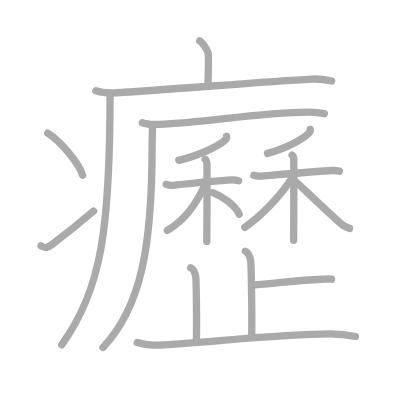
t = 0.00 s
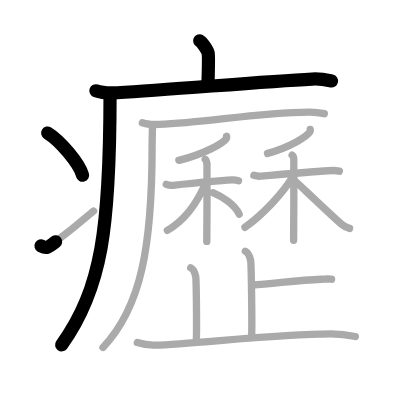
t = 4.25 s
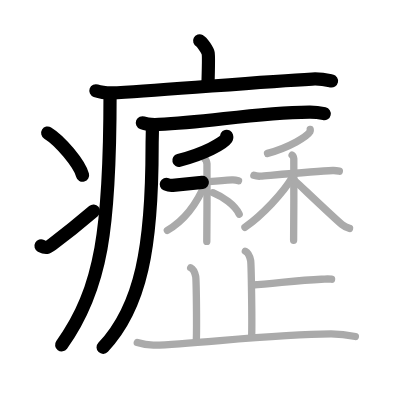
t = 8.50 s
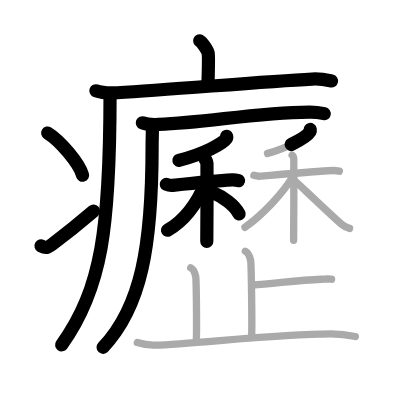
t = 12.50 s
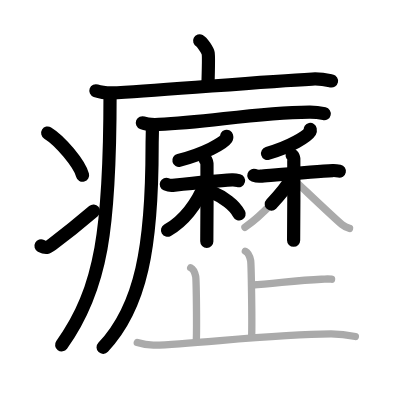
t = 15.50 s
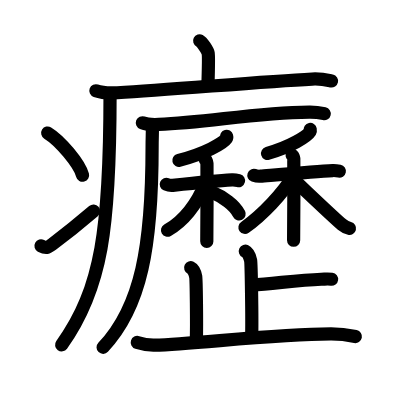
t = 21.00 s

The animated SVG that drew these frames (rendered in a browser with its animation timeline set to each time). Animation: 21 SMIL elements (animate=21); one cycle of 21.00 s.

<?xml version="1.0" standalone="no"?>
<!DOCTYPE svg PUBLIC "-//W3C//DTD SVG 1.1//EN"   "http://www.w3.org/Graphics/SVG/1.1/DTD/svg11.dtd">
<svg width="400px" height="400px"  version="1.1" xmlns="http://www.w3.org/2000/svg">
  <defs>
    <marker id="Triangle" viewBox="0 0 10 10" refX="0" refY="5" markerUnits="strokeWidth" markerWidth="3" style="stroke-opacity:0%;fill:#aaaaaa;" markerHeight="2" orient="auto">
      <path d="M 0 0 L 10 5 L 0 10 z" />
    </marker>
    
    <marker id="Arrow" viewBox="0 0 10 10" refX="5" refY="5" markerUnits="strokeWidth" markerWidth="1.8" style="stroke-opacity:0%;fill:#770000;" markerHeight="2" orient="auto">
      <path d="M 0 4 L 6 4 L 4 1 L 10 5 L 4 9 L 6 6 L 0 6 z" />
        <circle cx="5" cy="5" r="5" />
      </marker>
    
    <marker id="TriangleRed" viewBox="0 0 10 10" refX="0" refY="5" markerUnits="strokeWidth" markerWidth="3" style="stroke-opacity:0%;fill:#CC0000;" markerHeight="2" orient="auto">
      <path d="M 0 0 L 10 5 L 0 10 z" />
    </marker>
    
    <marker id="ArrowRed" viewBox="0 0 10 10" refX="5" refY="5" markerUnits="strokeWidth" markerWidth="1.8" style="stroke-opacity:0%;fill:#CC0000;" markerHeight="2" orient="auto">
      <path d="M 0 4 L 6 4 L 4 1 L 10 5 L 4 9 L 6 6 L 0 6 z" />
        <circle cx="5" cy="5" r="5" />
      </marker>
    
  </defs>
  
  <path style="fill:#ffffff; fill-opacity:100%; fill-rule:evenodd; stroke-width:0;" d="M 0 0 L 400px 0 L 400px 400px L 0 400px L 0 0" />

  <g transform="scale(3.6697247706422 3.6697247706422)">
<path style="fill:none; fill-opacity:0%; fill-rule:evenodd; stroke:#aaaaaa; stroke-opacity:100%; stroke-width: 1.5pt; stroke-linejoin:round; stroke-linecap:round;" d="M54.41 11.13c0.7 0.36 2.18 2.66 2.32 3.37c0.14 0.71 0.07 4.3-0.07 8.74"></path>
<path style="fill:none; fill-opacity:0%; fill-rule:evenodd; stroke:#aaaaaa; stroke-opacity:100%; stroke-width: 1.5pt; stroke-linejoin:round; stroke-linecap:round;" d="M26.13 24.73c1.52 0.54 4.3 0.63 5.82 0.54c15.8-0.91 39.05-3.02 53.11-3.73c2.53-0.13 4.05 0.26 5.31 0.53"></path>
<path style="fill:none; fill-opacity:0%; fill-rule:evenodd; stroke:#aaaaaa; stroke-opacity:100%; stroke-width: 1.5pt; stroke-linejoin:round; stroke-linecap:round;" d="M29.99 25.5c0 36.55-2.24 53.25-13.19 68.47"></path>
<path style="fill:none; fill-opacity:0%; fill-rule:evenodd; stroke:#aaaaaa; stroke-opacity:100%; stroke-width: 1.5pt; stroke-linejoin:round; stroke-linecap:round;" d="M13 36.25c3.35 2.03 8.66 8.34 9.5 11.5"></path>
<path style="fill:none; fill-opacity:0%; fill-rule:evenodd; stroke:#aaaaaa; stroke-opacity:100%; stroke-width: 1.5pt; stroke-linejoin:round; stroke-linecap:round;" d="M11.17 67c1.36 0.74 1.79 0.53 2.99-0.37c4.86-3.65 7.66-5.97 11.34-9.12"></path>
<path style="fill:none; fill-opacity:0%; fill-rule:evenodd; stroke:#aaaaaa; stroke-opacity:100%; stroke-width: 1.5pt; stroke-linejoin:round; stroke-linecap:round;" d="M38.8 33.45c1.16 0.45 3.3 0.5 4.46 0.45c13.49-0.52 25.86-3.18 41.04-3.36c1.94-0.02 3.1 0.22 4.07 0.44"></path>
<path style="fill:none; fill-opacity:0%; fill-rule:evenodd; stroke:#aaaaaa; stroke-opacity:100%; stroke-width: 1.5pt; stroke-linejoin:round; stroke-linecap:round;" d="M41.53 34.02c0.04 1.44-0.08 3.71-0.08 5.78c0 27.38-2.98 43.86-13.39 54.88"></path>
<path style="fill:none; fill-opacity:0%; fill-rule:evenodd; stroke:#aaaaaa; stroke-opacity:100%; stroke-width: 1.5pt; stroke-linejoin:round; stroke-linecap:round;" d="M61.75 37.14c0.04 0.15 0.08 0.4-0.07 0.62c-0.89 1.31-5.98 4.18-12.94 5.94"></path>
<path style="fill:none; fill-opacity:0%; fill-rule:evenodd; stroke:#aaaaaa; stroke-opacity:100%; stroke-width: 1.5pt; stroke-linejoin:round; stroke-linecap:round;" d="M45.31 50.22c0.23 0.1 1.14 0.35 1.75 0.29c2.74-0.29 11.55-1.22 16.19-1.48c0.61-0.03 1.37 0.11 1.75 0.21"></path>
<path style="fill:none; fill-opacity:0%; fill-rule:evenodd; stroke:#aaaaaa; stroke-opacity:100%; stroke-width: 1.5pt; stroke-linejoin:round; stroke-linecap:round;" d="M55.91 43.4c0.27 0.19 0.43 0.86 0.49 1.25c0.05 0.38 0 18.75-0.05 21.14"></path>
<path style="fill:none; fill-opacity:0%; fill-rule:evenodd; stroke:#aaaaaa; stroke-opacity:100%; stroke-width: 1.5pt; stroke-linejoin:round; stroke-linecap:round;" d="M56.12 49.64C54 54.75 50.65 59.89 45.6 62.77"></path>
<path style="fill:none; fill-opacity:0%; fill-rule:evenodd; stroke:#aaaaaa; stroke-opacity:100%; stroke-width: 1.5pt; stroke-linejoin:round; stroke-linecap:round;" d="M58.01 52.51c2.75 1.14 5.91 3.29 7.17 5.83"></path>
<path style="fill:none; fill-opacity:0%; fill-rule:evenodd; stroke:#aaaaaa; stroke-opacity:100%; stroke-width: 1.5pt; stroke-linejoin:round; stroke-linecap:round;" d="M84.54 35.27c0.03 0.15 0.07 0.4-0.06 0.62c-0.79 1.3-5.35 4.16-11.58 5.91"></path>
<path style="fill:none; fill-opacity:0%; fill-rule:evenodd; stroke:#aaaaaa; stroke-opacity:100%; stroke-width: 1.5pt; stroke-linejoin:round; stroke-linecap:round;" d="M69.18 47.78c0.23 0.08 1.17 0.28 1.8 0.23c2.81-0.23 14.93-1.33 19.69-1.54c0.62-0.03 1.41 0.09 1.8 0.17"></path>
<path style="fill:none; fill-opacity:0%; fill-rule:evenodd; stroke:#aaaaaa; stroke-opacity:100%; stroke-width: 1.5pt; stroke-linejoin:round; stroke-linecap:round;" d="M79.6 42.27c0.25 0.15 0.41 0.69 0.46 1c0.05 0.31 0 20.28-0.05 22.21"></path>
<path style="fill:none; fill-opacity:0%; fill-rule:evenodd; stroke:#aaaaaa; stroke-opacity:100%; stroke-width: 1.5pt; stroke-linejoin:round; stroke-linecap:round;" d="M79.82 48.08c-2.65 4.55-8.39 10.57-13.07 13.87"></path>
<path style="fill:none; fill-opacity:0%; fill-rule:evenodd; stroke:#aaaaaa; stroke-opacity:100%; stroke-width: 1.5pt; stroke-linejoin:round; stroke-linecap:round;" d="M80.39 49.3c1.93 1.78 10.73 10.19 12.83 11.93c0.71 0.59 1.32 0.85 2.03 1.02"></path>
<path style="fill:none; fill-opacity:0%; fill-rule:evenodd; stroke:#aaaaaa; stroke-opacity:100%; stroke-width: 1.5pt; stroke-linejoin:round; stroke-linecap:round;" d="M66.86 68.46c0.8 0.39 1.28 1.75 1.44 2.52c0.16 0.78 0.43 16.12 0.27 20.97"></path>
<path style="fill:none; fill-opacity:0%; fill-rule:evenodd; stroke:#aaaaaa; stroke-opacity:100%; stroke-width: 1.5pt; stroke-linejoin:round; stroke-linecap:round;" d="M68.67 77.66c6.12-0.39 12.43-1.3 18.87-1.57c1.5-0.06 1.87-0.13 2.81 0"></path>
<path style="fill:none; fill-opacity:0%; fill-rule:evenodd; stroke:#aaaaaa; stroke-opacity:100%; stroke-width: 1.5pt; stroke-linejoin:round; stroke-linecap:round;" d="M51.96 72.96c0.76 0.37 1.22 1.67 1.37 2.41c0.15 0.74 0.32 12.93 0.17 17.57"></path>
<path style="fill:none; fill-opacity:0%; fill-rule:evenodd; stroke:#aaaaaa; stroke-opacity:100%; stroke-width: 1.5pt; stroke-linejoin:round; stroke-linecap:round;" d="M37.41 93.33c0.75 0.24 2.75 0.78 4.75 0.72c10.98-0.28 32.19-3.04 48.06-3.07c2 0 5.48 0.48 6.62 0.72"></path>

<path style="fill:none; fill-opacity:0%; fill-rule:evenodd; stroke:#000000; stroke-opacity:100%; stroke-width: 2.7pt; stroke-linejoin:round; stroke-linecap:round;" d="M54.41 11.13c0.7 0.36 2.18 2.66 2.32 3.37c0.14 0.71 0.07 4.3-0.07 8.74" pathLength="100" stroke-dashoffset="100" stroke-dasharray="100 105"><animate id="dashAnim1" attributeName="stroke-dashoffset" from="100" to="0" dur="1s" calcMode="linear" fill="freeze"/></path>
<path style="fill:none; fill-opacity:0%; fill-rule:evenodd; stroke:#000000; stroke-opacity:100%; stroke-width: 2.7pt; stroke-linejoin:round; stroke-linecap:round;" d="M26.13 24.73c1.52 0.54 4.3 0.63 5.82 0.54c15.8-0.91 39.05-3.02 53.11-3.73c2.53-0.13 4.05 0.26 5.31 0.53" pathLength="100" stroke-dashoffset="100" stroke-dasharray="100 105"><animate id="dashAnim2" attributeName="stroke-dashoffset" from="100" to="0" dur="1s" calcMode="linear" begin="dashAnim1.end" fill="freeze"/></path>
<path style="fill:none; fill-opacity:0%; fill-rule:evenodd; stroke:#000000; stroke-opacity:100%; stroke-width: 2.7pt; stroke-linejoin:round; stroke-linecap:round;" d="M29.99 25.5c0 36.55-2.24 53.25-13.19 68.47" pathLength="100" stroke-dashoffset="100" stroke-dasharray="100 105"><animate id="dashAnim3" attributeName="stroke-dashoffset" from="100" to="0" dur="1s" calcMode="linear" begin="dashAnim2.end" fill="freeze"/></path>
<path style="fill:none; fill-opacity:0%; fill-rule:evenodd; stroke:#000000; stroke-opacity:100%; stroke-width: 2.7pt; stroke-linejoin:round; stroke-linecap:round;" d="M13 36.25c3.35 2.03 8.66 8.34 9.5 11.5" pathLength="100" stroke-dashoffset="100" stroke-dasharray="100 105"><animate id="dashAnim4" attributeName="stroke-dashoffset" from="100" to="0" dur="1s" calcMode="linear" begin="dashAnim3.end" fill="freeze"/></path>
<path style="fill:none; fill-opacity:0%; fill-rule:evenodd; stroke:#000000; stroke-opacity:100%; stroke-width: 2.7pt; stroke-linejoin:round; stroke-linecap:round;" d="M11.17 67c1.36 0.74 1.79 0.53 2.99-0.37c4.86-3.65 7.66-5.97 11.34-9.12" pathLength="100" stroke-dashoffset="100" stroke-dasharray="100 105"><animate id="dashAnim5" attributeName="stroke-dashoffset" from="100" to="0" dur="1s" calcMode="linear" begin="dashAnim4.end" fill="freeze"/></path>
<path style="fill:none; fill-opacity:0%; fill-rule:evenodd; stroke:#000000; stroke-opacity:100%; stroke-width: 2.7pt; stroke-linejoin:round; stroke-linecap:round;" d="M38.8 33.45c1.16 0.45 3.3 0.5 4.46 0.45c13.49-0.52 25.86-3.18 41.04-3.36c1.94-0.02 3.1 0.22 4.07 0.44" pathLength="100" stroke-dashoffset="100" stroke-dasharray="100 105"><animate id="dashAnim6" attributeName="stroke-dashoffset" from="100" to="0" dur="1s" calcMode="linear" begin="dashAnim5.end" fill="freeze"/></path>
<path style="fill:none; fill-opacity:0%; fill-rule:evenodd; stroke:#000000; stroke-opacity:100%; stroke-width: 2.7pt; stroke-linejoin:round; stroke-linecap:round;" d="M41.53 34.02c0.04 1.44-0.08 3.71-0.08 5.78c0 27.38-2.98 43.86-13.39 54.88" pathLength="100" stroke-dashoffset="100" stroke-dasharray="100 105"><animate id="dashAnim7" attributeName="stroke-dashoffset" from="100" to="0" dur="1s" calcMode="linear" begin="dashAnim6.end" fill="freeze"/></path>
<path style="fill:none; fill-opacity:0%; fill-rule:evenodd; stroke:#000000; stroke-opacity:100%; stroke-width: 2.7pt; stroke-linejoin:round; stroke-linecap:round;" d="M61.75 37.14c0.04 0.15 0.08 0.4-0.07 0.62c-0.89 1.31-5.98 4.18-12.94 5.94" pathLength="100" stroke-dashoffset="100" stroke-dasharray="100 105"><animate id="dashAnim8" attributeName="stroke-dashoffset" from="100" to="0" dur="1s" calcMode="linear" begin="dashAnim7.end" fill="freeze"/></path>
<path style="fill:none; fill-opacity:0%; fill-rule:evenodd; stroke:#000000; stroke-opacity:100%; stroke-width: 2.7pt; stroke-linejoin:round; stroke-linecap:round;" d="M45.31 50.22c0.23 0.1 1.14 0.35 1.75 0.29c2.74-0.29 11.55-1.22 16.19-1.48c0.61-0.03 1.37 0.11 1.75 0.21" pathLength="100" stroke-dashoffset="100" stroke-dasharray="100 105"><animate id="dashAnim9" attributeName="stroke-dashoffset" from="100" to="0" dur="1s" calcMode="linear" begin="dashAnim8.end" fill="freeze"/></path>
<path style="fill:none; fill-opacity:0%; fill-rule:evenodd; stroke:#000000; stroke-opacity:100%; stroke-width: 2.7pt; stroke-linejoin:round; stroke-linecap:round;" d="M55.91 43.4c0.27 0.19 0.43 0.86 0.49 1.25c0.05 0.38 0 18.75-0.05 21.14" pathLength="100" stroke-dashoffset="100" stroke-dasharray="100 105"><animate id="dashAnim10" attributeName="stroke-dashoffset" from="100" to="0" dur="1s" calcMode="linear" begin="dashAnim9.end" fill="freeze"/></path>
<path style="fill:none; fill-opacity:0%; fill-rule:evenodd; stroke:#000000; stroke-opacity:100%; stroke-width: 2.7pt; stroke-linejoin:round; stroke-linecap:round;" d="M56.12 49.64C54 54.75 50.65 59.89 45.6 62.77" pathLength="100" stroke-dashoffset="100" stroke-dasharray="100 105"><animate id="dashAnim11" attributeName="stroke-dashoffset" from="100" to="0" dur="1s" calcMode="linear" begin="dashAnim10.end" fill="freeze"/></path>
<path style="fill:none; fill-opacity:0%; fill-rule:evenodd; stroke:#000000; stroke-opacity:100%; stroke-width: 2.7pt; stroke-linejoin:round; stroke-linecap:round;" d="M58.01 52.51c2.75 1.14 5.91 3.29 7.17 5.83" pathLength="100" stroke-dashoffset="100" stroke-dasharray="100 105"><animate id="dashAnim12" attributeName="stroke-dashoffset" from="100" to="0" dur="1s" calcMode="linear" begin="dashAnim11.end" fill="freeze"/></path>
<path style="fill:none; fill-opacity:0%; fill-rule:evenodd; stroke:#000000; stroke-opacity:100%; stroke-width: 2.7pt; stroke-linejoin:round; stroke-linecap:round;" d="M84.54 35.27c0.03 0.15 0.07 0.4-0.06 0.62c-0.79 1.3-5.35 4.16-11.58 5.91" pathLength="100" stroke-dashoffset="100" stroke-dasharray="100 105"><animate id="dashAnim13" attributeName="stroke-dashoffset" from="100" to="0" dur="1s" calcMode="linear" begin="dashAnim12.end" fill="freeze"/></path>
<path style="fill:none; fill-opacity:0%; fill-rule:evenodd; stroke:#000000; stroke-opacity:100%; stroke-width: 2.7pt; stroke-linejoin:round; stroke-linecap:round;" d="M69.18 47.78c0.23 0.08 1.17 0.28 1.8 0.23c2.81-0.23 14.93-1.33 19.69-1.54c0.62-0.03 1.41 0.09 1.8 0.17" pathLength="100" stroke-dashoffset="100" stroke-dasharray="100 105"><animate id="dashAnim14" attributeName="stroke-dashoffset" from="100" to="0" dur="1s" calcMode="linear" begin="dashAnim13.end" fill="freeze"/></path>
<path style="fill:none; fill-opacity:0%; fill-rule:evenodd; stroke:#000000; stroke-opacity:100%; stroke-width: 2.7pt; stroke-linejoin:round; stroke-linecap:round;" d="M79.6 42.27c0.25 0.15 0.41 0.69 0.46 1c0.05 0.31 0 20.28-0.05 22.21" pathLength="100" stroke-dashoffset="100" stroke-dasharray="100 105"><animate id="dashAnim15" attributeName="stroke-dashoffset" from="100" to="0" dur="1s" calcMode="linear" begin="dashAnim14.end" fill="freeze"/></path>
<path style="fill:none; fill-opacity:0%; fill-rule:evenodd; stroke:#000000; stroke-opacity:100%; stroke-width: 2.7pt; stroke-linejoin:round; stroke-linecap:round;" d="M79.82 48.08c-2.65 4.55-8.39 10.57-13.07 13.87" pathLength="100" stroke-dashoffset="100" stroke-dasharray="100 105"><animate id="dashAnim16" attributeName="stroke-dashoffset" from="100" to="0" dur="1s" calcMode="linear" begin="dashAnim15.end" fill="freeze"/></path>
<path style="fill:none; fill-opacity:0%; fill-rule:evenodd; stroke:#000000; stroke-opacity:100%; stroke-width: 2.7pt; stroke-linejoin:round; stroke-linecap:round;" d="M80.39 49.3c1.93 1.78 10.73 10.19 12.83 11.93c0.71 0.59 1.32 0.85 2.03 1.02" pathLength="100" stroke-dashoffset="100" stroke-dasharray="100 105"><animate id="dashAnim17" attributeName="stroke-dashoffset" from="100" to="0" dur="1s" calcMode="linear" begin="dashAnim16.end" fill="freeze"/></path>
<path style="fill:none; fill-opacity:0%; fill-rule:evenodd; stroke:#000000; stroke-opacity:100%; stroke-width: 2.7pt; stroke-linejoin:round; stroke-linecap:round;" d="M66.86 68.46c0.8 0.39 1.28 1.75 1.44 2.52c0.16 0.78 0.43 16.12 0.27 20.97" pathLength="100" stroke-dashoffset="100" stroke-dasharray="100 105"><animate id="dashAnim18" attributeName="stroke-dashoffset" from="100" to="0" dur="1s" calcMode="linear" begin="dashAnim17.end" fill="freeze"/></path>
<path style="fill:none; fill-opacity:0%; fill-rule:evenodd; stroke:#000000; stroke-opacity:100%; stroke-width: 2.7pt; stroke-linejoin:round; stroke-linecap:round;" d="M68.67 77.66c6.12-0.39 12.43-1.3 18.87-1.57c1.5-0.06 1.87-0.13 2.81 0" pathLength="100" stroke-dashoffset="100" stroke-dasharray="100 105"><animate id="dashAnim19" attributeName="stroke-dashoffset" from="100" to="0" dur="1s" calcMode="linear" begin="dashAnim18.end" fill="freeze"/></path>
<path style="fill:none; fill-opacity:0%; fill-rule:evenodd; stroke:#000000; stroke-opacity:100%; stroke-width: 2.7pt; stroke-linejoin:round; stroke-linecap:round;" d="M51.96 72.96c0.76 0.37 1.22 1.67 1.37 2.41c0.15 0.74 0.32 12.93 0.17 17.57" pathLength="100" stroke-dashoffset="100" stroke-dasharray="100 105"><animate id="dashAnim20" attributeName="stroke-dashoffset" from="100" to="0" dur="1s" calcMode="linear" begin="dashAnim19.end" fill="freeze"/></path>
<path style="fill:none; fill-opacity:0%; fill-rule:evenodd; stroke:#000000; stroke-opacity:100%; stroke-width: 2.7pt; stroke-linejoin:round; stroke-linecap:round;" d="M37.41 93.33c0.75 0.24 2.75 0.78 4.75 0.72c10.98-0.28 32.19-3.04 48.06-3.07c2 0 5.48 0.48 6.62 0.72" pathLength="100" stroke-dashoffset="100" stroke-dasharray="100 105"><animate id="dashAnim21" attributeName="stroke-dashoffset" from="100" to="0" dur="1s" calcMode="linear" begin="dashAnim20.end" fill="freeze"/></path>

</g>

</svg>  
          
